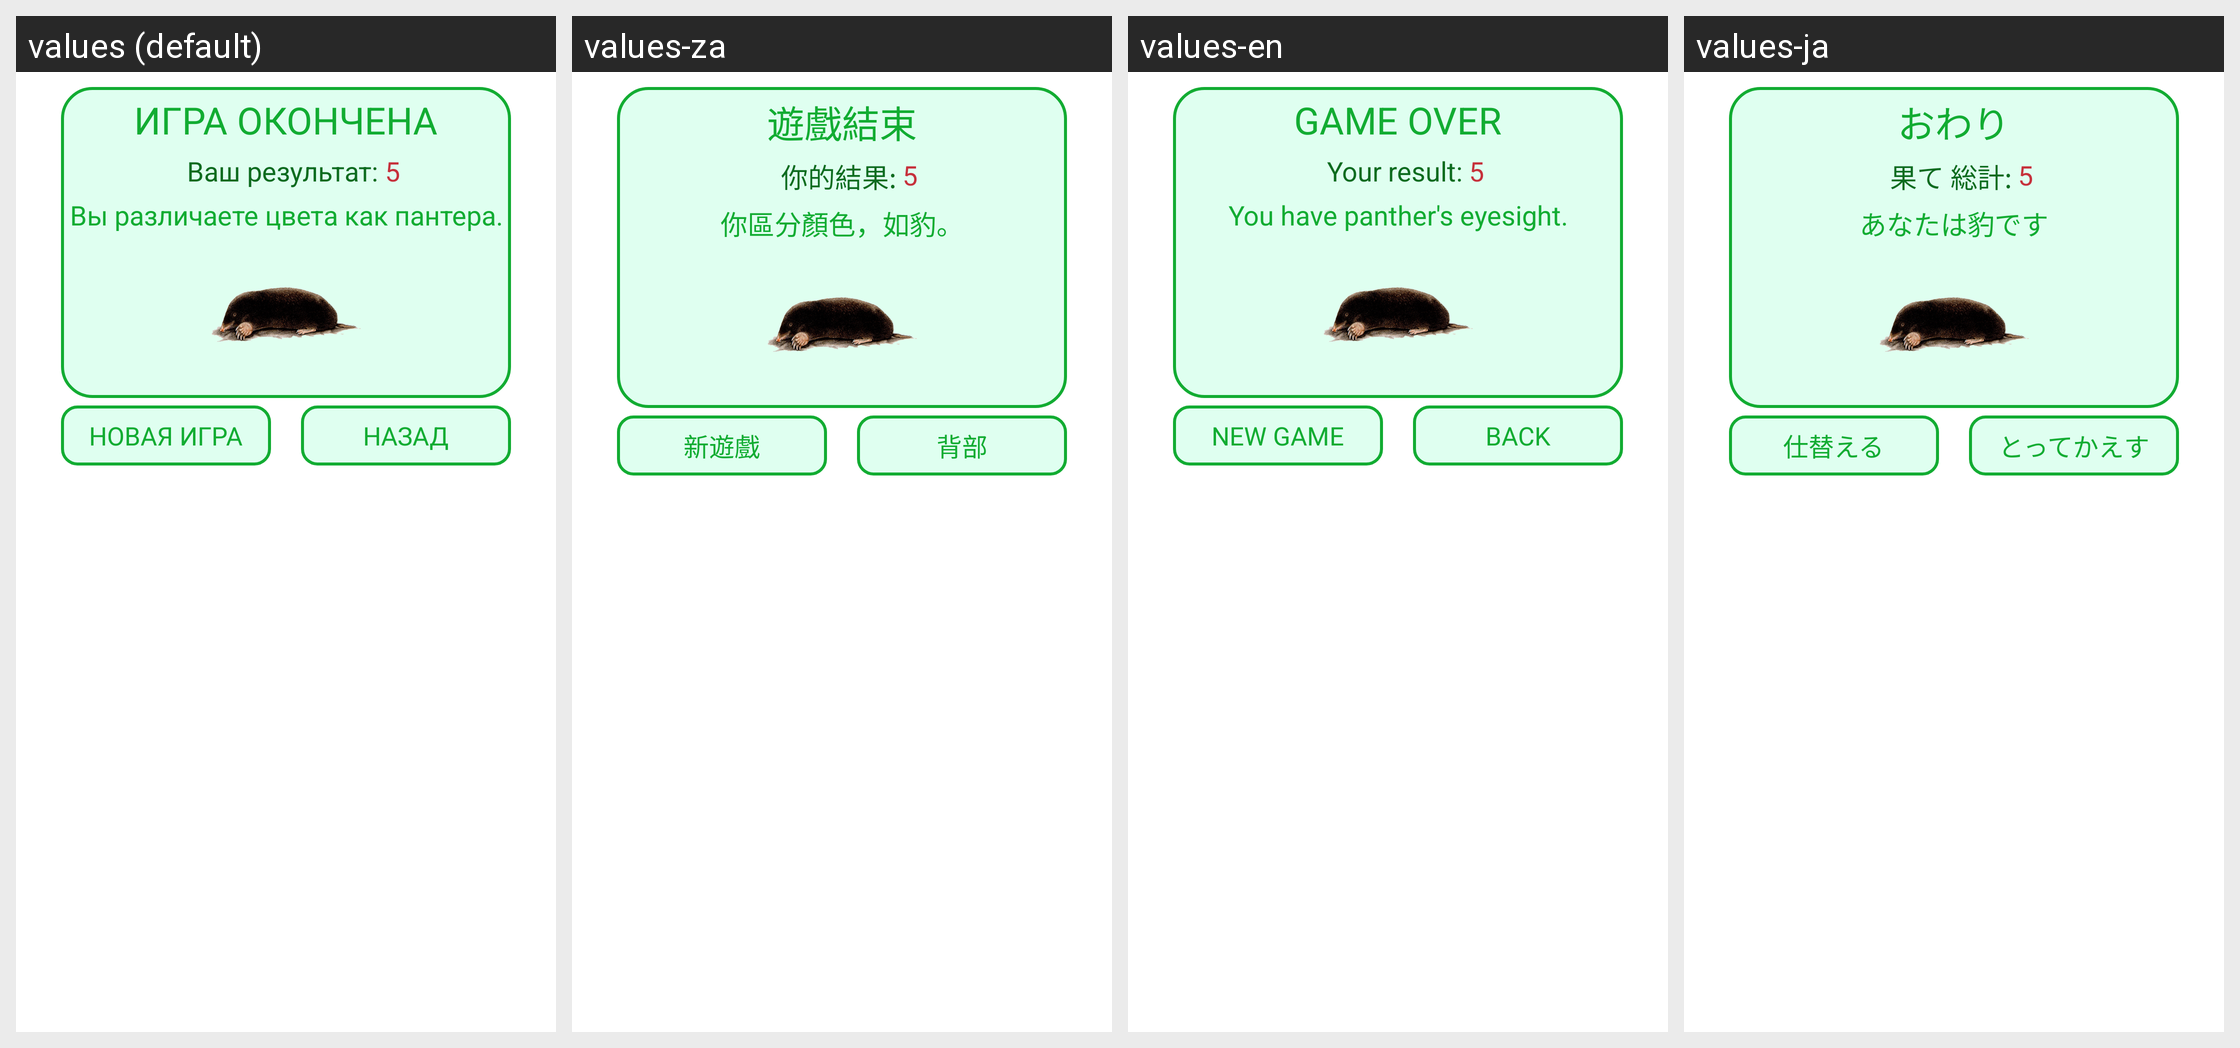

This grid shows one Android layout under several languages. Give, for every string resource on the screen, its name, the default text and each shown locale's text.
Android screen res/layout/result.xml rendered under 4 locales, left to right: values (default), values-za, values-en, values-ja. Device: Nexus 5 (rendered at 1080×1920; each locale shown at half size, 540×960, under a caption strip naming it); theme AppThemeDialog.
Other locales in the repository, not shown: values-de, values-es, values-fr, values-it, values-nl, values-pt, values-ru, values-th, values-uk, values-zh.
Strings drawn on this screen, with the default value and each locale's value (text and hints the layout hard-codes, and strings that could not be matched under every locale, appear in the picture but are not listed):

igra_okon4ena
  values: ИГРА ОКОНЧЕНА
  values-za: 遊戲結束
  values-en: GAME OVER
  values-ja: おわり

vash_resultat
  values: Ваш результат: 
  values-za: 你的結果: 
  values-en: Your result: 
  values-ja: 果て 総計: 

a3
  values: Вы различаете цвета как пантера.
  values-za: 你區分顏色，如豹。
  values-en: You have panther's eyesight.
  values-ja: あなたは豹です

novaya_igra
  values: НОВАЯ ИГРА
  values-za: 新遊戲
  values-en: NEW GAME
  values-ja: 仕替える

nazad
  values: НАЗАД
  values-za: 背部
  values-en: BACK
  values-ja: とってかえす
